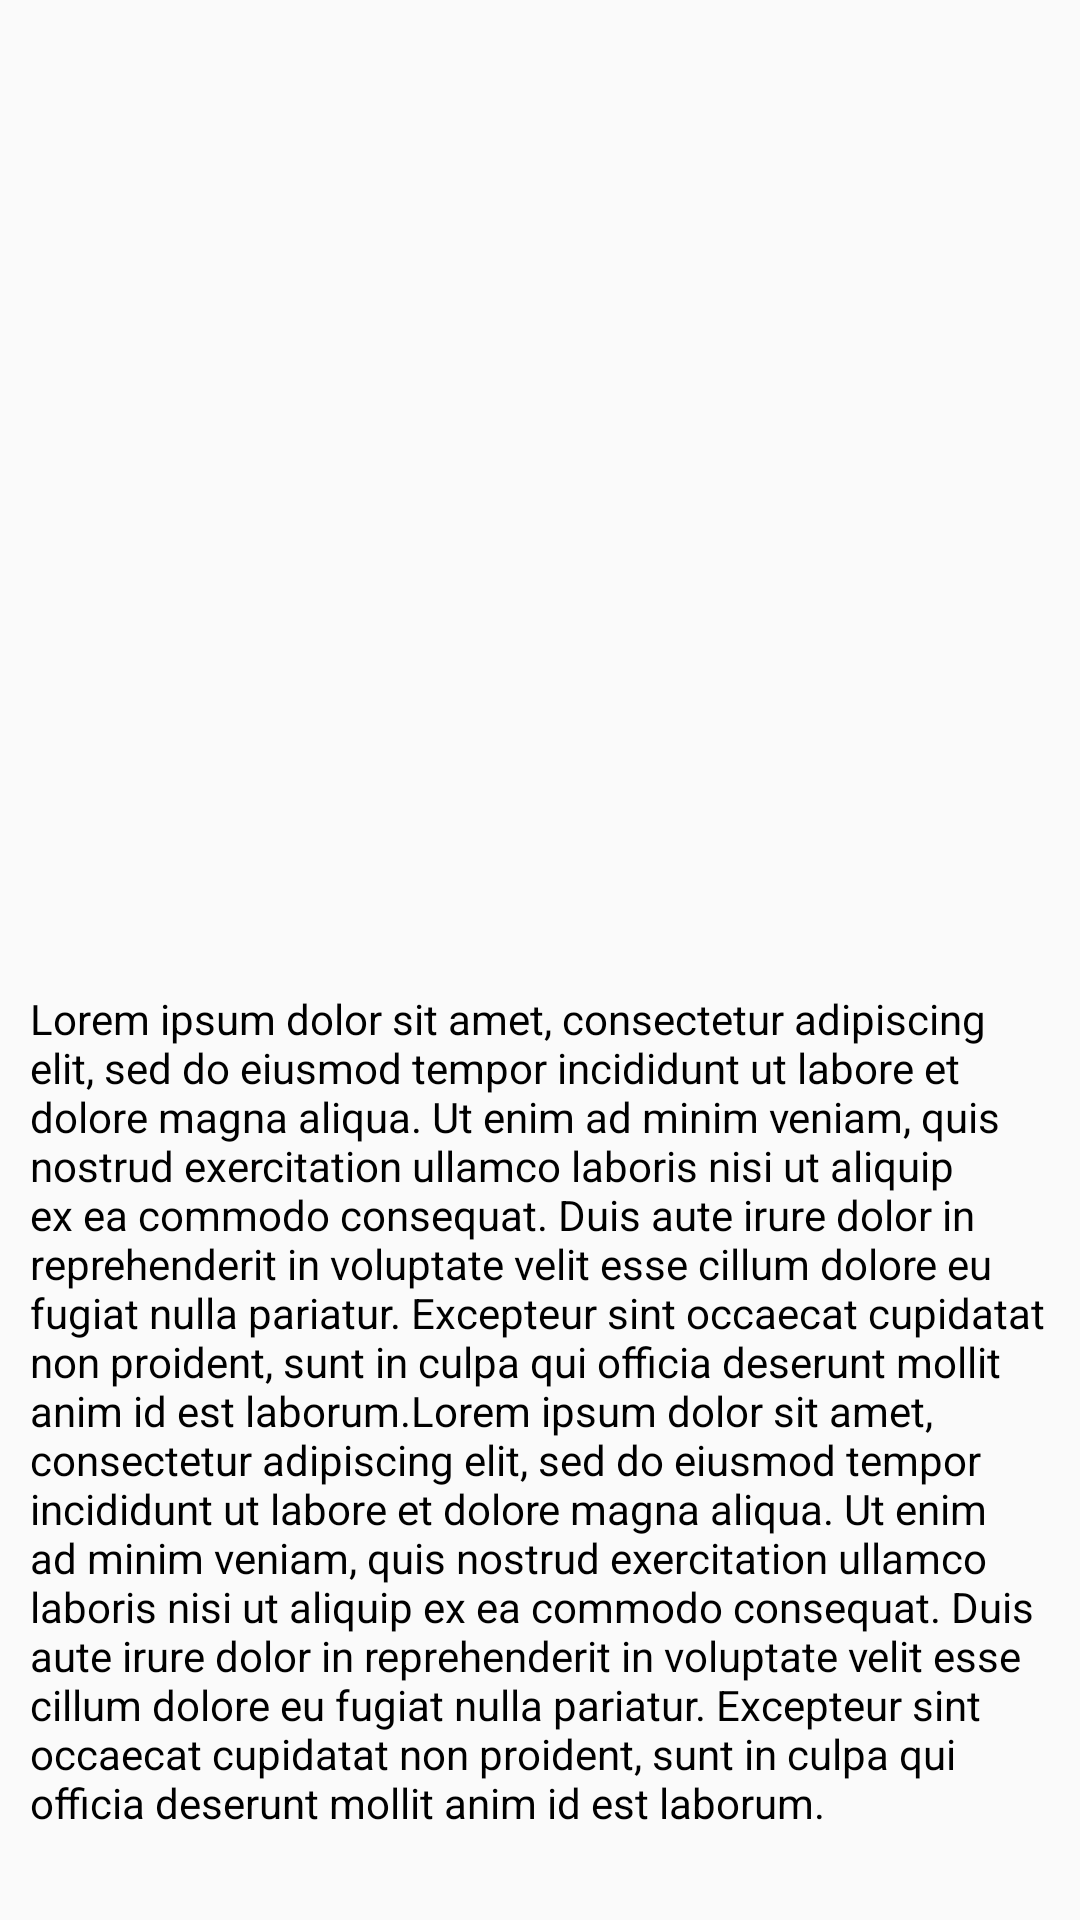

Reconstruct the res/layout file that produces this screen, plus the resources it refers to.
<!-- AndroidManifest.xml: application theme AppTheme -->
<!-- res/layout/activity_second.xml -->
<?xml version="1.0" encoding="utf-8"?>
<LinearLayout
	xmlns:android="http://schemas.android.com/apk/res/android"
	android:layout_width="match_parent"
	android:layout_height="match_parent"
	android:transitionName="@string/transition_string"
	android:orientation="vertical">

	<ImageView
		android:id="@+id/imageView"
		android:layout_width="match_parent"
		android:layout_height="300dp"
		android:layout_margin="10dp"
		android:scaleType="centerCrop"/>

	<TextView
		android:textColor="#000000"
		android:text="@string/long_text"
		android:layout_width="match_parent"
		android:layout_height="match_parent"
		android:ellipsize="end"
		android:layout_margin="10dp"/>

</LinearLayout>
<!-- resources referenced by this layout -->
<resources>
  <string name="long_text">Lorem ipsum dolor sit amet, consectetur adipiscing elit, sed do eiusmod tempor incididunt ut labore et dolore magna aliqua. Ut enim ad minim veniam, quis nostrud exercitation ullamco laboris nisi ut aliquip ex ea commodo consequat. Duis aute irure dolor in reprehenderit in voluptate velit esse cillum dolore eu fugiat nulla pariatur. Excepteur sint occaecat cupidatat non proident, sunt in culpa qui officia deserunt mollit anim id est laborum.Lorem ipsum dolor sit amet, consectetur adipiscing elit, sed do eiusmod tempor incididunt ut labore et dolore magna aliqua. Ut enim ad minim veniam, quis nostrud exercitation ullamco laboris nisi ut aliquip ex ea commodo consequat. Duis aute irure dolor in reprehenderit in voluptate velit esse cillum dolore eu fugiat nulla pariatur. Excepteur sint occaecat cupidatat non proident, sunt in culpa qui officia deserunt mollit anim id est laborum.</string>
  <string name="transition_string">hello</string>
  <style name="AppTheme" parent="Theme.AppCompat.Light.DarkActionBar">
  		
  		<item name="colorPrimary">@color/colorPrimary</item>
  		<item name="colorPrimaryDark">@color/colorPrimaryDark</item>
  		<item name="colorAccent">@color/colorAccent</item>
  		<item name="android:windowContentTransitions">true</item>
  	</style>
  <!-- not gathered from this repository: default colours our renderer supplied (Android Studio template values) -->
  <color name="colorPrimary">#FF6200EE</color>
  <color name="colorPrimaryDark">#FF3700B3</color>
  <color name="colorAccent">#FF03DAC5</color>
</resources>
